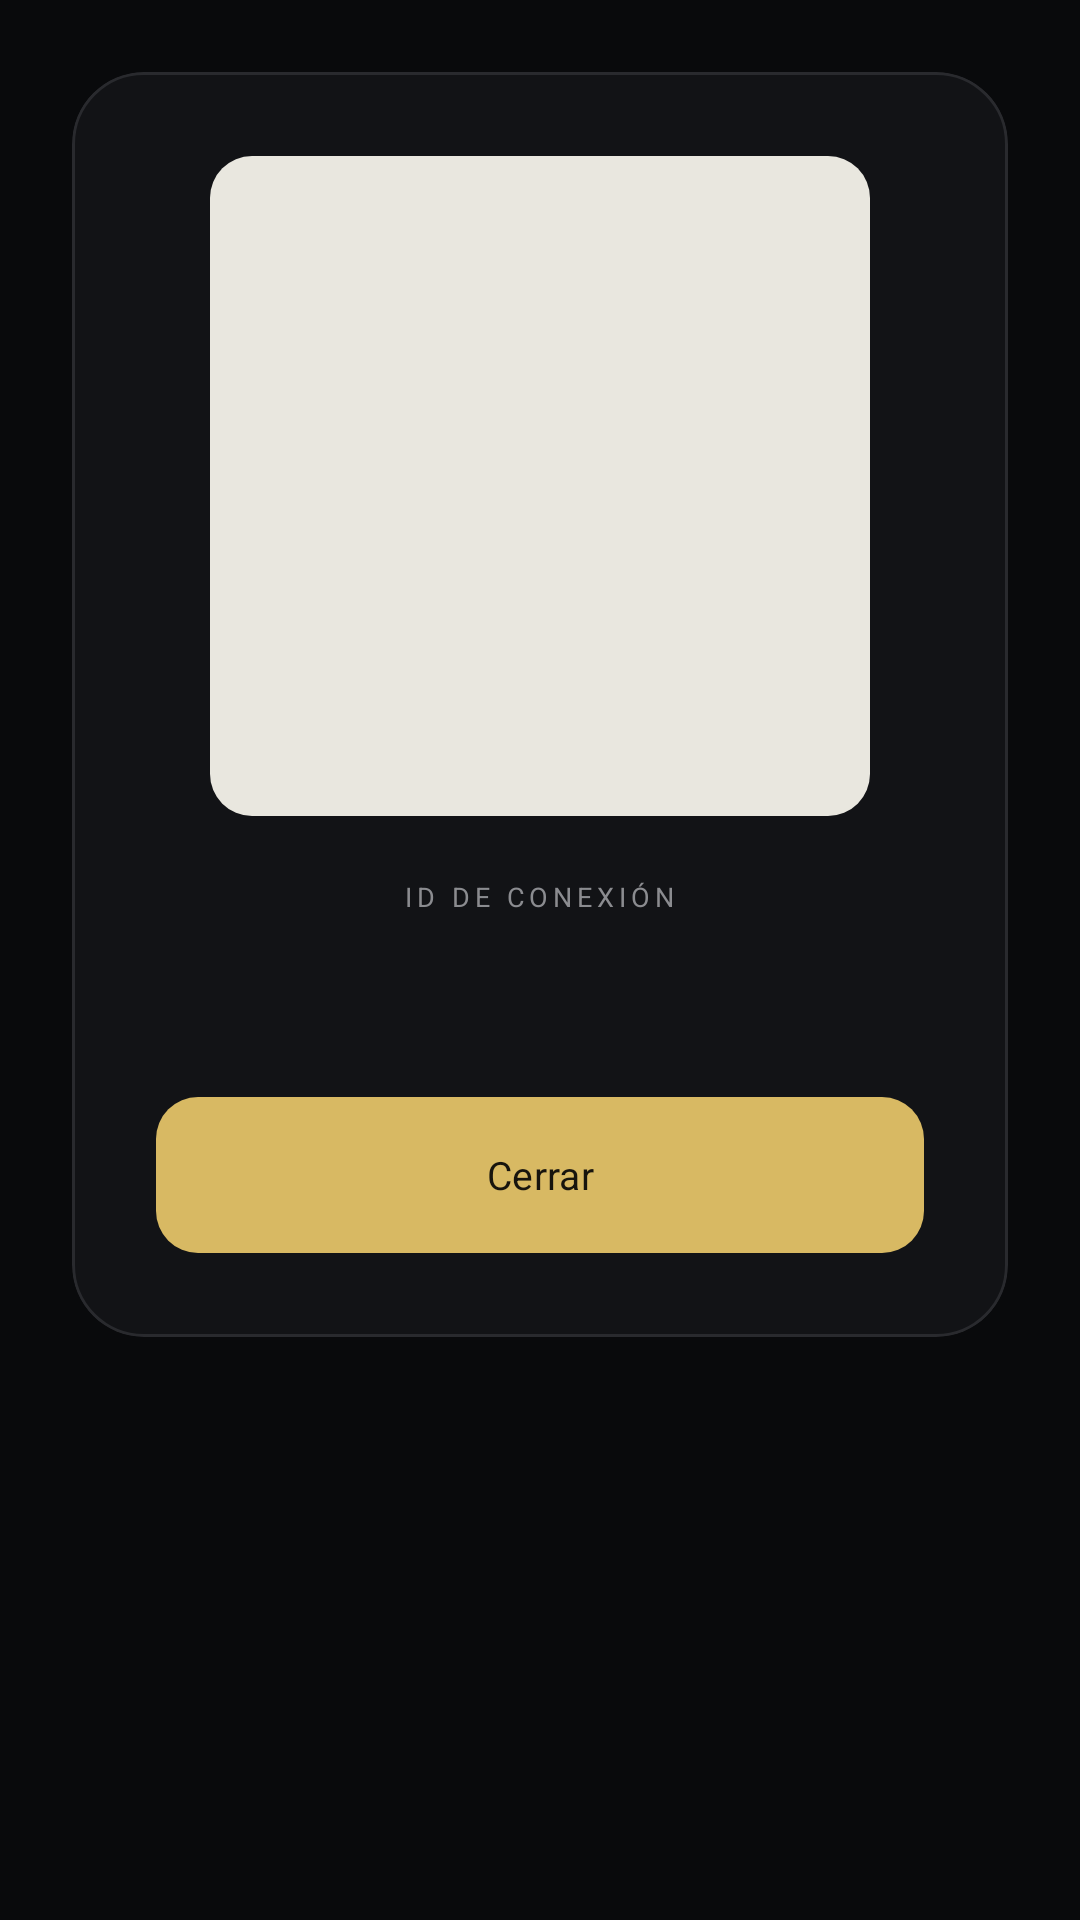

Produce the Android XML layout that renders to this screen, including the resource entries it uses.
<!-- AndroidManifest.xml: application theme Theme.DuoNote -->
<!-- res/layout/dialog_connection_qr.xml -->
<?xml version="1.0" encoding="utf-8"?>
<FrameLayout xmlns:android="http://schemas.android.com/apk/res/android"
    xmlns:app="http://schemas.android.com/apk/res-auto"
    android:layout_width="match_parent"
    android:layout_height="wrap_content"
    android:padding="24dp">

    <com.google.android.material.card.MaterialCardView
        android:layout_width="match_parent"
        android:layout_height="wrap_content"
        app:cardBackgroundColor="@color/card_background"
        app:cardCornerRadius="24dp"
        app:cardElevation="0dp"
        app:strokeColor="@color/card_border"
        app:strokeWidth="1dp">

        <LinearLayout
            android:layout_width="match_parent"
            android:layout_height="wrap_content"
            android:gravity="center_horizontal"
            android:orientation="vertical"
            android:padding="28dp">

            <ImageView
                android:id="@+id/ivConnectionQr"
                android:layout_width="220dp"
                android:layout_height="220dp"
                android:background="@drawable/bg_qr_code"
                android:contentDescription="Código QR de conexión"
                android:padding="12dp" />

            <TextView
                style="@style/DuoNote.Text.Eyebrow"
                android:layout_marginTop="22dp"
                android:text="ID DE CONEXIÓN" />

            <TextView
                android:id="@+id/tvDialogConnectionCode"
                style="@style/DuoNote.Text.MonoValue"
                android:layout_marginTop="8dp"
                android:textSize="20sp" />

            <com.google.android.material.button.MaterialButton
                android:id="@+id/btnCloseConnectionQr"
                style="@style/DuoNote.ButtonPrimary"
                android:layout_marginTop="26dp"
                android:text="Cerrar" />
        </LinearLayout>
    </com.google.android.material.card.MaterialCardView>
</FrameLayout>
<!-- resources referenced by this layout -->
<resources>
  <color name="card_background">#121316</color>
  <color name="card_border">#292A2E</color>
  <!-- drawable bg_qr_code (drawable) -->
  <?xml version="1.0" encoding="utf-8"?>
  <shape xmlns:android="http://schemas.android.com/apk/res/android">
      <solid android:color="#E9E7DF" />
      <corners android:radius="14dp" />
  </shape>
  <style name="DuoNote.ButtonPrimary" parent="Widget.Material3.Button">
          <item name="android:layout_width">match_parent</item>
          <item name="android:layout_height">52dp</item>
          <item name="android:textColor">@color/text_on_accent</item>
          <item name="android:textSize">13sp</item>
          <item name="android:textAllCaps">false</item>
          <item name="android:fontFamily">sans-serif</item>
          <item name="android:insetTop">0dp</item>
          <item name="android:insetBottom">0dp</item>
          <item name="backgroundTint">@color/accent_blue</item>
          <item name="cornerRadius">14dp</item>
          <item name="iconTint">@color/text_on_accent</item>
          <item name="iconGravity">textStart</item>
          <item name="iconSize">18dp</item>
          <item name="iconPadding">9dp</item>
      </style>
  <style name="DuoNote.Text.Eyebrow">
          <item name="android:layout_width">wrap_content</item>
          <item name="android:layout_height">wrap_content</item>
          <item name="android:fontFamily">monospace</item>
          <item name="android:textSize">9sp</item>
          <item name="android:letterSpacing">0.18</item>
          <item name="android:textColor">@color/text_secondary</item>
          <item name="android:includeFontPadding">false</item>
      </style>
  <style name="DuoNote.Text.MonoValue">
          <item name="android:layout_width">wrap_content</item>
          <item name="android:layout_height">wrap_content</item>
          <item name="android:fontFamily">monospace</item>
          <item name="android:textSize">12sp</item>
          <item name="android:letterSpacing">0.08</item>
          <item name="android:textColor">@color/text_primary</item>
      </style>
  <style name="Theme.DuoNote" parent="Base.Theme.DuoNote" />
  <color name="text_on_accent">#17140D</color>
  <color name="accent_blue">#D8B963</color>
  <color name="text_secondary">#8B8C90</color>
  <color name="text_primary">#F4F2ED</color>
  <color name="md_theme_dark_primary">#D8B963</color>
  <color name="md_theme_dark_onPrimary">#17140D</color>
  <color name="md_theme_dark_primaryContainer">#3A321C</color>
  <color name="md_theme_dark_onPrimaryContainer">#F4F2ED</color>
  <color name="md_theme_dark_secondary">#B99A45</color>
  <color name="md_theme_dark_onSecondary">#17140D</color>
  <color name="md_theme_dark_secondaryContainer">#292516</color>
  <color name="md_theme_dark_onSecondaryContainer">#F4F2ED</color>
  <color name="md_theme_dark_tertiary">#888888</color>
  <color name="md_theme_dark_onTertiary">#05070a</color>
  <color name="md_theme_dark_tertiaryContainer">#2d2d2d</color>
  <color name="md_theme_dark_onTertiaryContainer">#e0e0e0</color>
  <color name="md_theme_dark_error">#ef5350</color>
  <color name="md_theme_dark_onError">#ffffff</color>
  <color name="md_theme_dark_errorContainer">#3d1a1a</color>
  <color name="md_theme_dark_onErrorContainer">#ffcdd2</color>
  <color name="md_theme_dark_background">#090A0C</color>
  <color name="md_theme_dark_onBackground">#F4F2ED</color>
  <color name="md_theme_dark_surface">#121316</color>
  <color name="md_theme_dark_onSurface">#F4F2ED</color>
  <color name="md_theme_dark_surfaceVariant">#141518</color>
  <color name="md_theme_dark_onSurfaceVariant">#B6B5B0</color>
  <color name="md_theme_dark_outline">#292A2E</color>
  <color name="background_dark">#090A0C</color>
</resources>
